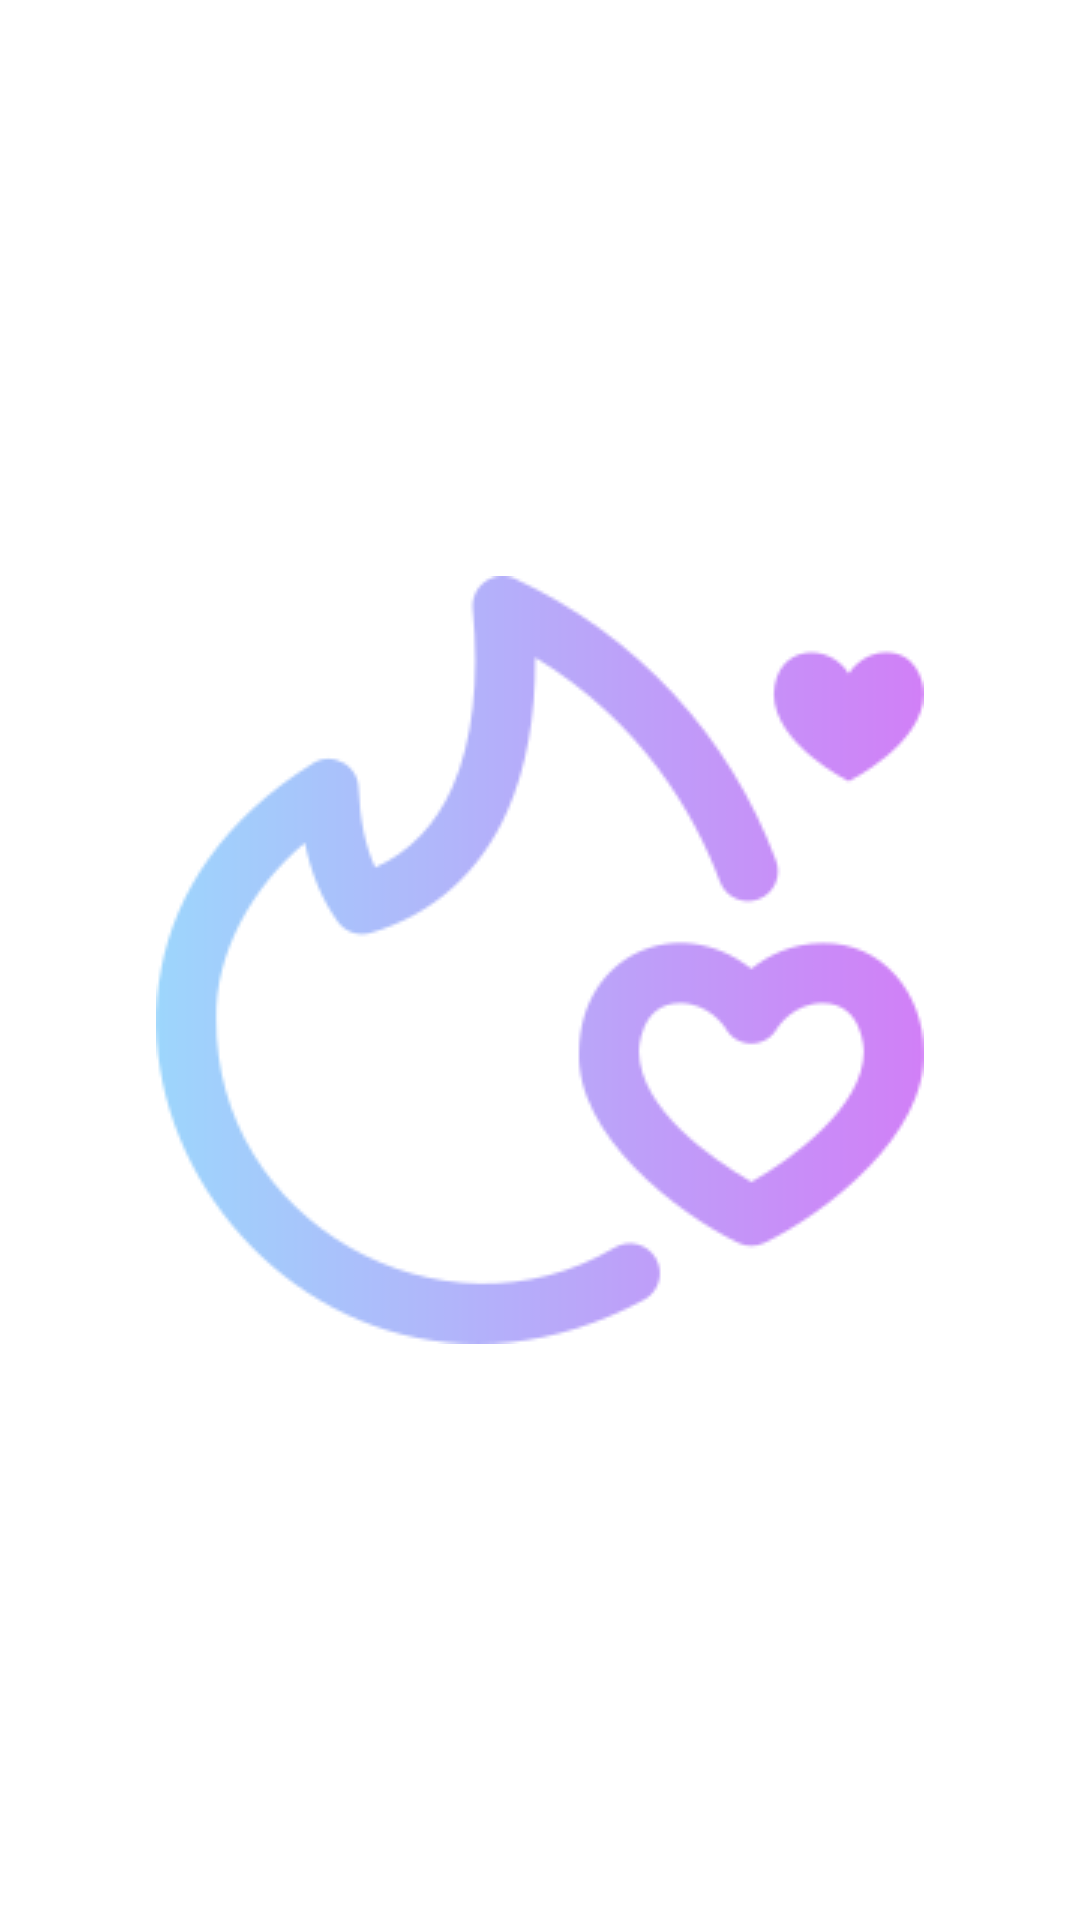

This screen was rendered from an Android layout file. Write that file and the resources it references.
<!-- AndroidManifest.xml: application theme Theme.DatingApp2 -->
<!-- res/layout/activity_splashscreen.xml -->
<?xml version="1.0" encoding="utf-8"?>
<FrameLayout xmlns:android="http://schemas.android.com/apk/res/android"
    xmlns:tools="http://schemas.android.com/tools"
    android:layout_width="match_parent"
    android:layout_height="match_parent"
    tools:context=".ui.login_register.SplashScreenActivity">

    <ImageView
        android:id="@+id/image_splash_screen"
        android:layout_width="wrap_content"
        android:layout_height="wrap_content"
        android:layout_gravity="center"
        android:src="@drawable/image_logo" />

</FrameLayout>
<!-- resources referenced by this layout -->
<resources>
  <!-- drawable image_logo: png bitmap (drawable, 14721 bytes) -->
  <style name="Theme.DatingApp2" parent="Theme.MaterialComponents.Light.DarkActionBar">
          
          <item name="colorPrimary">@color/purple_500</item>
          <item name="colorPrimaryDark">@color/purple_700</item>
          <item name="colorAccent">@color/teal_200</item>
          
      </style>
  <color name="purple_500">#FF6200EE</color>
  <color name="purple_700">#FF3700B3</color>
  <color name="teal_200">#FF03DAC5</color>
</resources>
